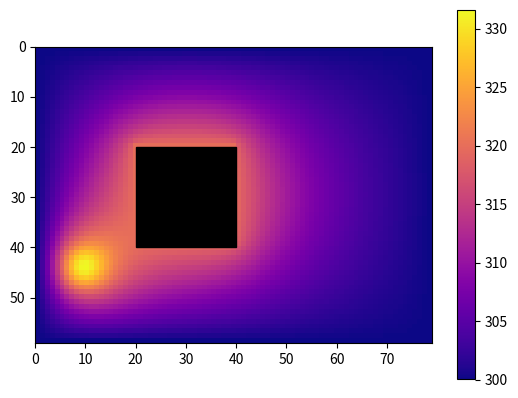

Here is the Python script that generated this plot:
import math as m
import numpy as np

import matplotlib.pyplot as plt
from matplotlib import cm
from matplotlib.patches import Rectangle

from copy import deepcopy

# Plate sizes
a, b = 80, 60
c, e = 20, 20
d, g = 40, 40

# Bound temperature
u0 = 300
u1 = 320

# Heat source
f0 = 60
beta = 0.1
x0, z0 = 9, 45

def f(x,z):
    return f0 * np.exp(-beta * ((x - x0)**2 + (z - z0)**2))

ka = 20

Nx, Nz = 80, 60 # Mesh sizes

eps = 0.1

# Steps
hx, hz = a / Nx, b / Nz
tau = 0.25 * min(hx**2, hz**2)

Mx = int(c / hx)
Mz = int(e / hz)
Kx = int(d / hx)
Kz = int(g / hz)

x = np.linspace(0, a, Nx + 1)
z = np.linspace(0, b, Nz + 1)

# First iteration

u = u0 * np.ones((Nx + 1, Nz + 1))
for i in range(Mx, Kx + 1):
    for j in range(Mz, Kz + 1):
        u[i,j] = u1

# Triagonal solving

def tridiag(a, b, c, f):
    a, b, c, f = tuple(map(lambda k_list: list(map(float, k_list)), (a, b, c, f)))
    n = len(f)

    alpha = [-b[0] / c[0]] + [0] * (n - 1)
    beta = [f[0] / c[0]] + [0] * (n - 1)
    x = [0] * n

    for i in range(1, n):
        alpha[i] = -b[i] / (a[i] * alpha[i - 1] + c[i])
        beta[i] = (f[i] - a[i] * beta[i - 1]) / (a[i] * alpha[i - 1] + c[i])

    x[n - 1] = beta[n - 1]
    for i in range(n - 1, 0, -1):
        x[i - 1] = alpha[i - 1] * x[i] + beta[i - 1]

    return x

m_long_x = -(2 + hx**2 / (ka * tau)) * np.ones((Nx - 1))
u_long_x = np.ones((Nx - 1))
d_long_x = np.ones((Nx - 1))

m_short1_x = -(2 + hx**2 / (ka * tau)) * np.ones((Mx - 1))
u_short1_x = np.ones((Mx - 1))
d_short1_x = np.ones((Mx - 1))

m_short2_x = -(2 + hx**2 / (ka * tau)) * np.ones((Nx - Kx - 1))
u_short2_x = np.ones((Nx - Kx - 1))
d_short2_x = np.ones((Nx - Kx - 1))

m_long_z = -(2 + hz**2 / (ka * tau)) * np.ones((Nz - 1))
u_long_z = np.ones((Nz - 1))
d_long_z = np.ones((Nz - 1))

m_short1_z = -(2 + hz**2 / (ka * tau)) * np.ones((Mz - 1))
u_short1_z = np.ones((Mz - 1))
d_short1_z = np.ones((Mz - 1))
m_short2_z = -(2 + hz**2 / (ka * tau)) * np.ones((Nz - Kz - 1))
u_short2_z = np.ones((Nz - Kz - 1))
d_short2_z = np.ones((Nz - Kz - 1))

fv = np.zeros((Nx + 1, Nz + 1))
for j in range(1, Nz):
    for i in range(1, Nx):
        fv[i, j] = f(i * hx, j * hz)

hx2, hz2 = hx**2, hz**2

c1_x = -hx2 / (ka * tau)
c2_x = hx2 / ka
c3_x = hx2 / hz2

c1_z = -hz2 / (ka * tau)
c2_z = hz2 / ka
c3_z = hz2 / hx2

err = 1e4
count = 0
while err > eps:
    count += 1
    u_old = deepcopy(u) # Iteration m
    u_half = deepcopy(u) # Iteration m + 0.5
    
    # X direction
    u_half[:, 0] = u0 * np.ones((Nx + 1))
    u_half[:, Nz] = u0 * np.ones((Nx + 1))
    for j in range(1, Nz):
        u_half[0, j] = u0
        u_half[Nx, j] = u0
        if z[j] < e or z[j] > g: # Line doesn't intersect hole
            Fx = [
                c1_x * u_old[i, j] - c2_x * fv[i, j] -
                c3_x * (u_old[i, j + 1] - 2 * u_old[i, j] + u_old[i, j - 1])
                for i in range(1, Nx)
            ]
            Fx[0] -= u0
            Fx[-1] -= u0
            u_half[1 : Nx, j] = tridiag(d_long_x, u_long_x, m_long_x, Fx)
        else: # Line intersect hole
            # Left
            Fx1 = [
                c1_x * u_old[i, j] - c2_x * fv[i, j] -
                c3_x * (u_old[i, j + 1] - 2 * u_old[i, j] + u_old[i, j - 1])
                for i in range(1, Mx)
            ]
            Fx1[0] -= u0
            Fx1[-1] -= u1
            
            # Right
            Fx2 = [
                c1_x * u_old[i, j] - c2_x * fv[i, j] -
                c3_x * (u_old[i, j + 1] - 2 * u_old[i, j] + u_old[i, j - 1])
                for i in range(Kx + 1, Nx)
            ]
            Fx2[0] -= u1
            Fx2[-1] -= u0
            u_half[1 : Mx, j] = tridiag(d_short1_x, u_short1_x, m_short1_x, Fx1)
            u_half[Kx + 1 : Nx,j] = tridiag(d_short2_x, u_short2_x, m_short2_x, Fx2)
            u_half[Mx : Kx + 1, j] = u1 * np.ones((Kx - Mx + 1))
    
    # Z direction
    u[0, :] = u0 * np.ones((Nz + 1))
    u[Nx, :] = u0 * np.ones((Nz + 1))
    for i in range(1, Nx):
        u[i, 0] = u0
        u[i, Nz] = u0
        if x[i] < c or x[i] > d:  # Line doesn't intersect hole
            Fz = [
                c1_z * u_half[i, j] - c2_z * fv[i, j] -
                c3_z * (u_half[i + 1, j] - 2 * u_half[i, j] + u_half[i - 1, j])
                for j in range(1, Nz)
            ]
            Fz[0] -= u0
            Fz[-1] -= u0
            u[i,1:Nz] = tridiag(d_long_z, u_long_z, m_long_z, Fz)
        else: # Line intersect hole
            # Bottom
            Fz1 = [
                c1_z * u_half[i, j] - c2_z * fv[i, j] -
                c3_z * (u_half[i + 1, j] - 2 * u_half[i, j] + u_half[i - 1, j])
                for j in range(1, Mz)]
            Fz1[0] -= u0
            Fz1[-1] -= u1

            # Top
            Fz2 = [
                c1_z * u_half[i, j] - c2_z * fv[i, j] -
                c3_z * (u_half[i + 1, j] - 2 * u_half[i, j] + u_half[i - 1, j])
                for j in range(Kz + 1, Nz)
            ]
            Fz2[0] -= u1
            Fz2[-1] -= u0
            u[i, 1 : Mz] = tridiag(d_short1_z, u_short1_z, m_short1_z, Fz1)
            u[i, Kz + 1 : Nz] = tridiag(d_short2_z, u_short2_z, m_short2_z, Fz2)
            u[i, Mz : Kz + 1] = u1 * np.ones((Kz - Mz + 1))

    err = np.sum((u_old - u)**2)

%matplotlib widget

print(f'Iterations: {count}')

plt.imshow(np.transpose(u), extent=[x[0], x[Nx - 1], z[Nz - 1], z[0]], cmap=cm.plasma)
hole_rect = Rectangle((c, e), d - c, g - e,
                        edgecolor='black', facecolor='black')
plt.gca().add_patch(hole_rect)
plt.colorbar()
plt.show()